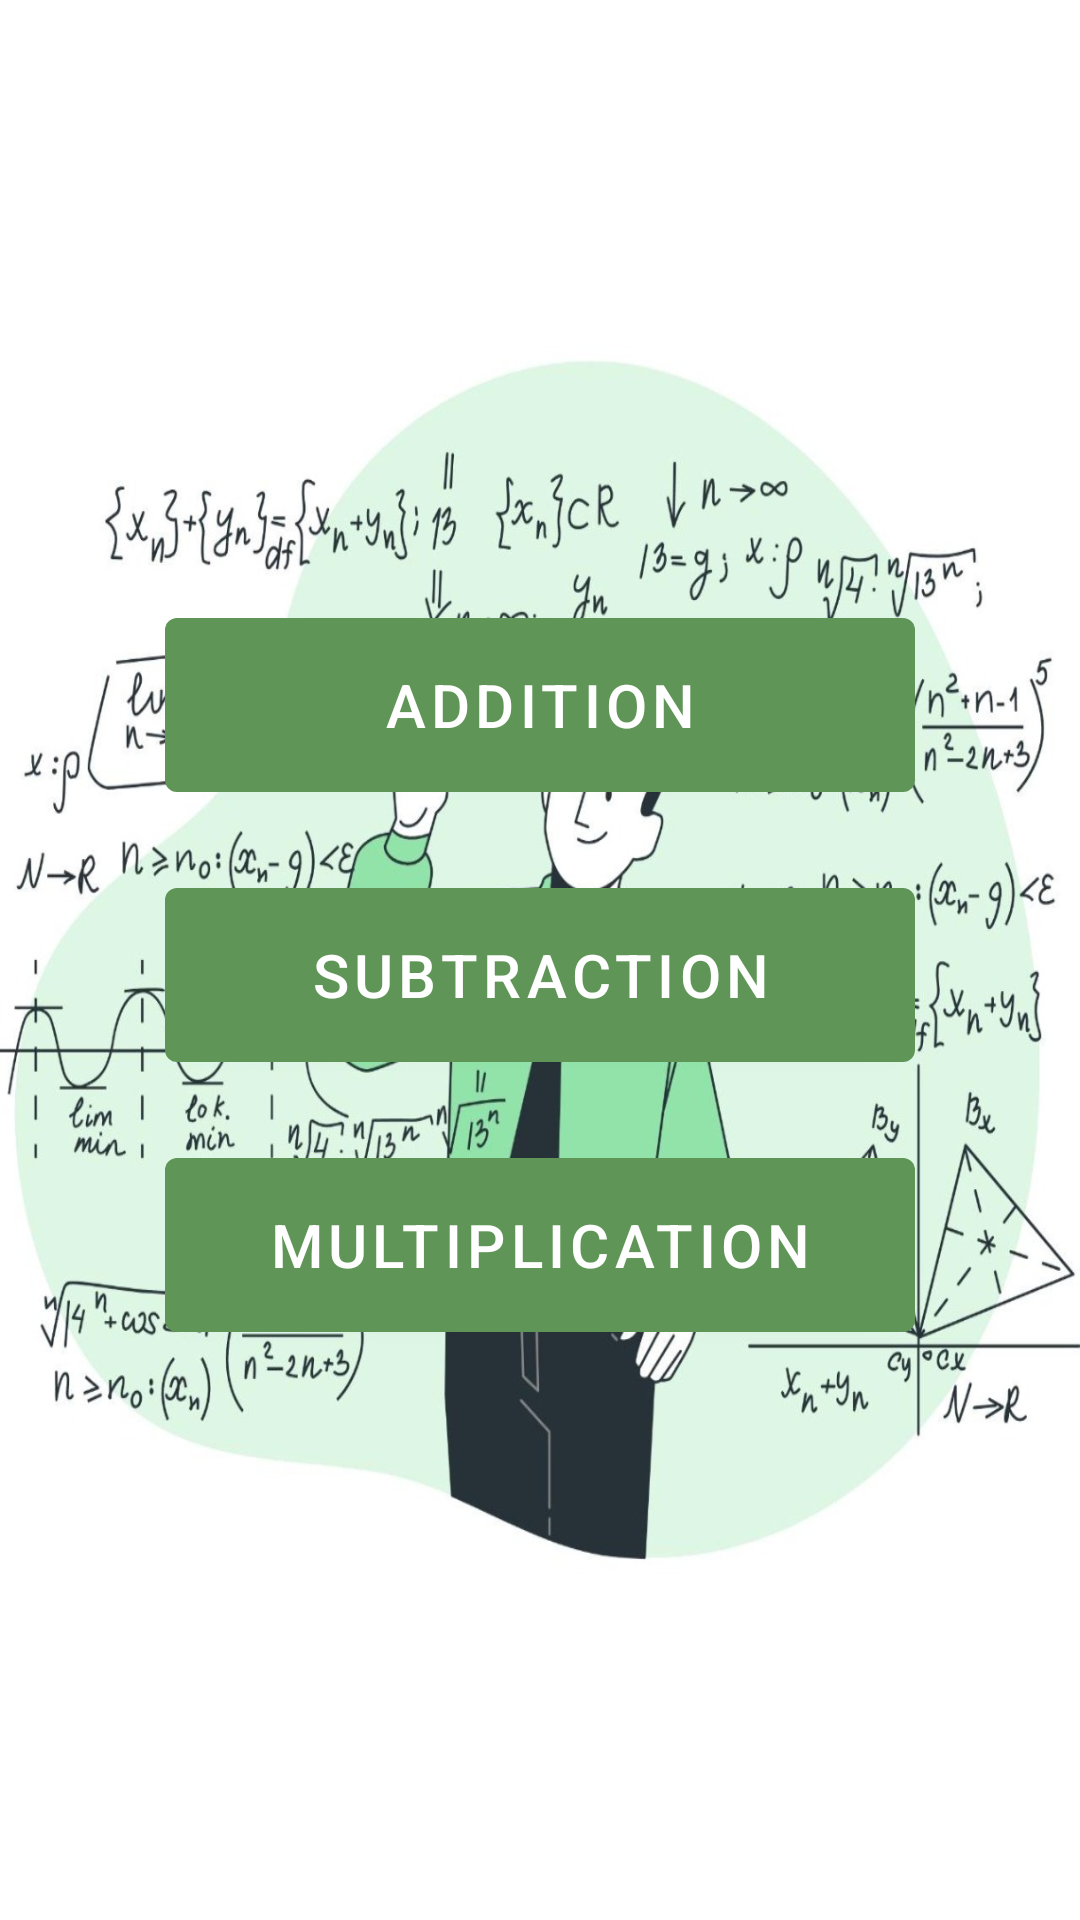

Write the Android layout XML for this screen, with the resource values it uses.
<!-- AndroidManifest.xml: activity theme Theme.ResultGames -->
<!-- res/layout/activity_main.xml -->
<?xml version="1.0" encoding="utf-8"?>
<LinearLayout xmlns:android="http://schemas.android.com/apk/res/android"
    xmlns:app="http://schemas.android.com/apk/res-auto"
    xmlns:tools="http://schemas.android.com/tools"
    android:layout_width="match_parent"
    android:layout_height="match_parent"
    android:background="@drawable/math04"
    android:gravity="center_horizontal"
    android:orientation="vertical"
    tools:context=".MainActivity">

    <Button
        android:id="@+id/buttonadd"
        android:layout_width="250dp"
        android:layout_height="70dp"
        android:layout_marginTop="200dp"
        android:text="ADDITION"
        android:textSize="20sp" />

    <Button
        android:id="@+id/buttonsub"
        android:layout_width="250dp"
        android:layout_height="70dp"
        android:layout_marginTop="20dp"
        android:text="SUBTRACTION"
        android:textSize="20sp" />

    <Button
        android:id="@+id/buttonmul"
        android:layout_width="250dp"
        android:layout_height="70dp"
        android:layout_marginTop="20dp"
        android:text="MULTIPLICATION"
        android:textSize="20sp" />

</LinearLayout>
<!-- resources referenced by this layout -->
<resources>
  <!-- drawable math04: jpg bitmap (drawable, 175195 bytes) -->
  <style name="Theme.ResultGames" parent="Theme.MaterialComponents.DayNight.NoActionBar">
          
          
          <item name="colorPrimary">@color/green</item>
          <item name="colorPrimaryVariant">@color/green</item>
          <item name="android:statusBarColor" tools:targetApi="1">@color/green</item>
  
      </style>
  <color name="green">#5F9556</color>
</resources>
